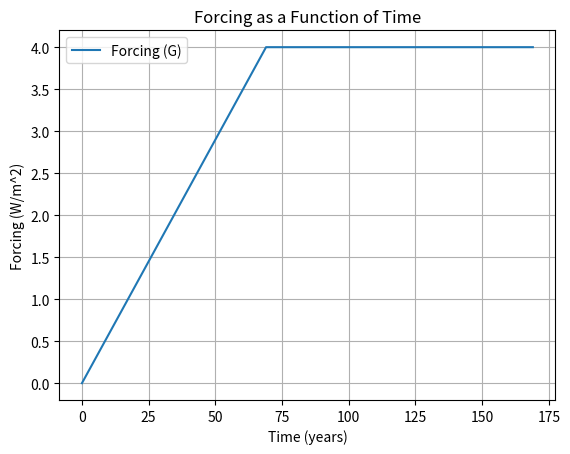
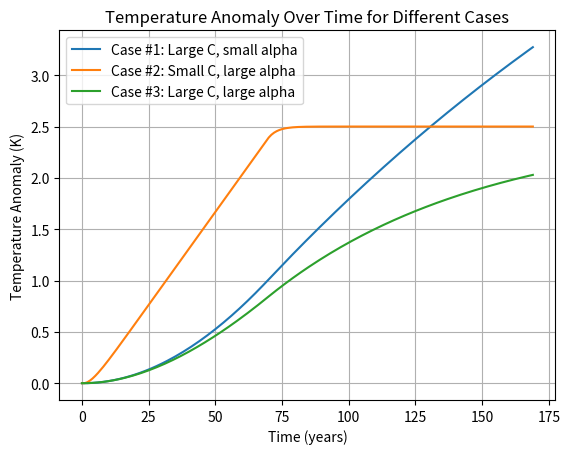

The matplotlib source for these figures, in order:
import numpy as np 
import matplotlib.pyplot as plt

# Define constants
rho = 1000 # kg/m^3
cp = 4000 # J/kg/K
dt = 60 * 60 * 24 * 365 # % one year in seconds
end = 170

# Define time array
time = np.arange(0, end, 1) # time in years of our simulation

# Define forcing G
G = np.zeros(end)
G[:70] = np.linspace(0, 4, 70)
G[70:] = 4

# Function to integrate temperature
def integrate_temperature(H, alpha, G, dt, rho, cp):
    C = rho * cp * H
    T = np.zeros(len(G) + 1)
    for x in range(len(G)):
        T[x + 1] = T[x] + (dt / C) * (G[x] - alpha * T[x])
    
    return T

# Case #1: Large C, small alpha
H1 = 1000
alpha1 = 0.5
T1 = integrate_temperature(H1, alpha1, G, dt, rho, cp)

# Case #2: Small C, large alpha
H2 = 50
alpha2 = 1.6
T2 = integrate_temperature(H2, alpha2, G, dt, rho, cp)

# Case #3: Large C, large alpha
H3 = 1000
alpha3 = 1.6
T3 = integrate_temperature(H3, alpha3, G, dt, rho, cp)

# Plot the forcing G as a function of time
plt.figure()
plt.plot(time, G, label = 'Forcing (G)')
plt.xlabel('Time (years)')
plt.ylabel('Forcing (W/m^2)')
plt.title('Forcing as a Function of Time')
plt.legend()
plt.grid()
plt.savefig(r"C:\Users\<user>\Downloads\clementplot1.png", dpi = 400, bbox_inches = 'tight')
plt.show()

# Plot the temperature for each case
plt.figure()
plt.plot(time, T1[:end], label = 'Case #1: Large C, small alpha')
plt.plot(time, T2[:end], label = 'Case #2: Small C, large alpha')
plt.plot(time, T3[:end], label = 'Case #3: Large C, large alpha')
plt.xlabel('Time (years)')
plt.ylabel('Temperature Anomaly (K)')
plt.title('Temperature Anomaly Over Time for Different Cases')
plt.legend()
plt.grid()
plt.savefig(r"C:\Users\<user>\Downloads\clementplot2.png", dpi = 400, bbox_inches = 'tight')
plt.show()

# Calculate the transient climate response (TCR) at year 70 for each case
TCR_case1 = T1[70]
TCR_case2 = T2[70]
TCR_case3 = T3[70]

# Calculate the equilibrium climate sensitivity (ECS) for each case (assuming equilibrium at year 170)
ECS_case1 = T1[end]
ECS_case2 = T2[end]
ECS_case3 = T3[end]

print('Transient Climate Response (TCR) at year 70:')
print(f'Case #1: {TCR_case1} K')
print(f'Case #2: {TCR_case2} K')
print(f'Case #3: {TCR_case3} K')

print('\nEquilibrium Climate Sensitivity (ECS) at year 170:\n')
print(f'Case #1: {ECS_case1} K')
print(f'Case #2: {ECS_case2} K')
print(f'Case #3: {ECS_case3} K')